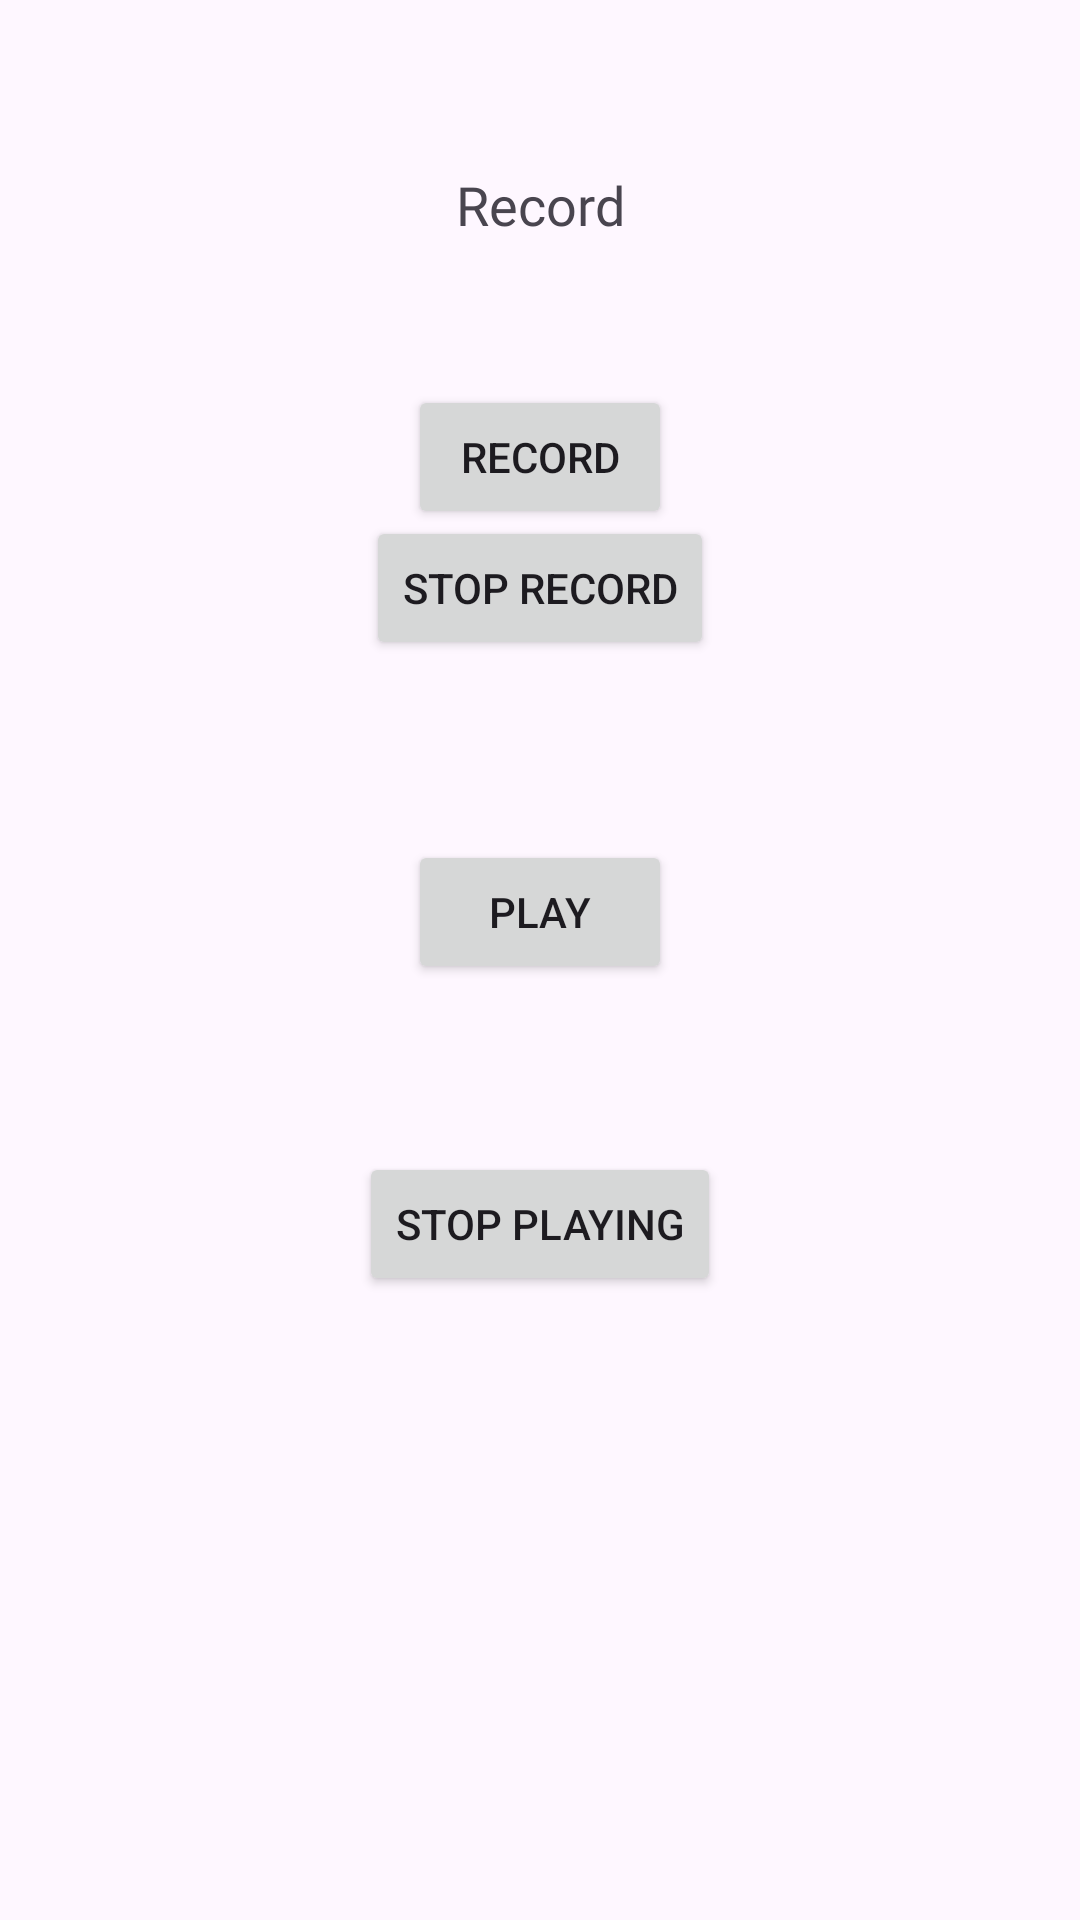

Here is an Android app screen rendered from its layout file. Give the layout XML and the strings, colors and styles it references.
<!-- AndroidManifest.xml: application theme Theme.Light -->
<!-- res/layout/fragment_record.xml -->
<?xml version="1.0" encoding="utf-8"?>
<androidx.constraintlayout.widget.ConstraintLayout xmlns:android="http://schemas.android.com/apk/res/android"
    xmlns:app="http://schemas.android.com/apk/res-auto"
    xmlns:tools="http://schemas.android.com/tools"
    android:layout_width="match_parent"
    android:layout_height="match_parent"
    tools:context=".record.RecordFragment">






    <TextView
        android:id="@+id/recordTitle"
        android:layout_width="wrap_content"
        android:layout_height="wrap_content"
        android:layout_marginTop="56dp"
        android:text="@string/mode_record"
        android:textSize="18sp"
        android:fontFamily="@font/poppins_semibold"
        app:layout_constraintEnd_toEndOf="parent"
        app:layout_constraintStart_toStartOf="parent"
        app:layout_constraintTop_toTopOf="parent" />

    <Button
        android:id="@+id/recordBtn"
        android:layout_width="wrap_content"
        android:layout_height="wrap_content"
        android:layout_marginTop="52dp"
        android:text="Record"
        app:layout_constraintBottom_toTopOf="@+id/stoprecBtn"
        app:layout_constraintEnd_toEndOf="parent"
        app:layout_constraintStart_toStartOf="parent"
        app:layout_constraintTop_toBottomOf="@+id/recordTitle" />

    <Button
        android:id="@+id/stoprecBtn"
        android:layout_width="wrap_content"
        android:layout_height="wrap_content"
        android:layout_marginBottom="60dp"
        android:text="Stop Record"
        app:layout_constraintBottom_toTopOf="@+id/playBtn"
        app:layout_constraintEnd_toEndOf="parent"
        app:layout_constraintStart_toStartOf="parent" />

    <Button
        android:id="@+id/playBtn"
        android:layout_width="wrap_content"
        android:layout_height="wrap_content"
        android:layout_marginBottom="56dp"
        android:text="Play"
        app:layout_constraintBottom_toTopOf="@+id/stopPlayBtn"
        app:layout_constraintEnd_toEndOf="parent"
        app:layout_constraintStart_toStartOf="parent" />

    <Button
        android:id="@+id/stopPlayBtn"
        android:layout_width="wrap_content"
        android:layout_height="wrap_content"
        android:layout_marginBottom="208dp"
        android:text="Stop playing"
        app:layout_constraintBottom_toBottomOf="parent"
        app:layout_constraintEnd_toEndOf="parent"
        app:layout_constraintStart_toStartOf="parent" />


    










    



</androidx.constraintlayout.widget.ConstraintLayout>
<!-- resources referenced by this layout -->
<resources>
  <string name="mode_record">Record</string>
  <style name="Theme.Light" parent="Base.Theme.Light" />
  <style name="Base.Theme.Light" parent="Theme.Material3.DayNight.NoActionBar">
  
      </style>
</resources>
